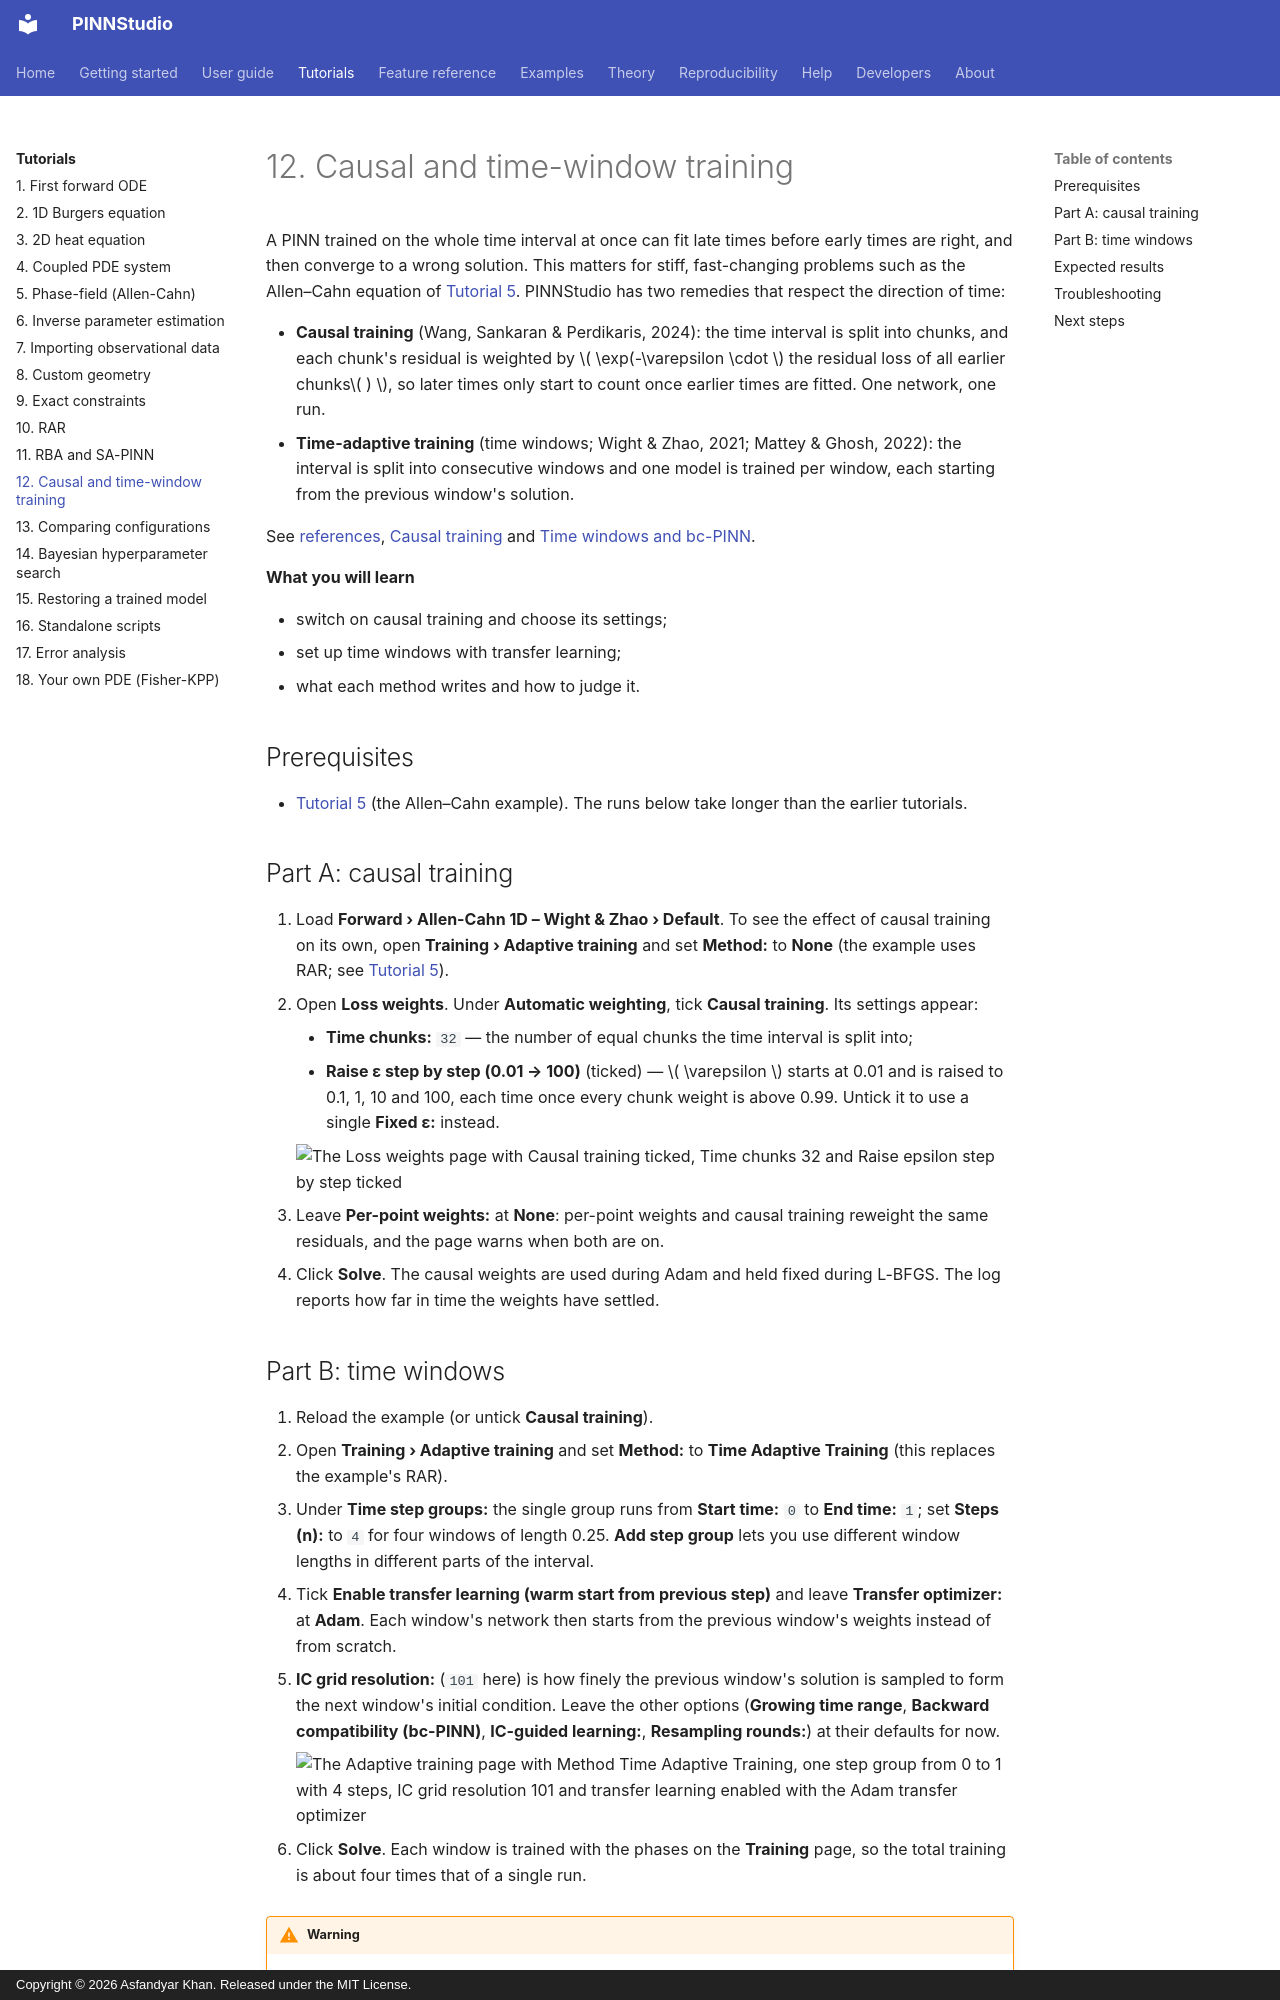

repository: AsfandyarKhan72/PINNStudio · page: tutorials/12-causal-windows/index.html · generator: mkdocs · copyright: Copyright © 2026 Asfandyar Khan. Released under the MIT License.

# 12. Causal and time-window training

A PINN trained on the whole time interval at once can fit late times before early times are right, and then
converge to a wrong solution. This matters for stiff, fast-changing problems such as the Allen–Cahn equation of
[Tutorial 5](05-phase-field.md). PINNStudio has two remedies that respect the direction of time:

- **Causal training** (Wang, Sankaran & Perdikaris, 2024): the time interval is split into chunks, and each chunk's
  residual is weighted by \( \exp(-\varepsilon \cdot \) the residual loss of all earlier chunks\( ) \), so later
  times only start to count once earlier times are fitted. One network, one run.
- **Time-adaptive training** (time windows; Wight & Zhao, 2021; Mattey & Ghosh, 2022): the interval is split into
  consecutive windows and one model is trained per window, each starting from the previous window's solution.

See [references](../about/references.md), [Causal training](../reference/causal.md) and
[Time windows and bc-PINN](../reference/time-windows.md).

**What you will learn**

- switch on causal training and choose its settings;
- set up time windows with transfer learning;
- what each method writes and how to judge it.

## Prerequisites

- [Tutorial 5](05-phase-field.md) (the Allen–Cahn example). The runs below take longer than the earlier tutorials.

## Part A: causal training

1. Load **Forward › Allen-Cahn 1D – Wight & Zhao › Default**. To see the effect of causal training on its own, open
   **Training › Adaptive training** and set **Method:** to **None** (the example uses RAR; see [Tutorial 5](05-phase-field.md)).
2. Open **Loss weights**. Under **Automatic weighting**, tick **Causal training**. Its settings appear:
    - **Time chunks:** `32` — the number of equal chunks the time interval is split into;
    - **Raise ε step by step (0.01 → 100)** (ticked) — \( \varepsilon \) starts at 0.01 and is raised to 0.1, 1, 10 and
      100, each time once every chunk weight is above 0.99. Untick it to use a single **Fixed ε:** instead.

    ![The Loss weights page with Causal training ticked, Time chunks 32 and Raise epsilon step by step ticked](../assets/screenshots/tut12_causal.png){ .screenshot loading=lazy }

3. Leave **Per-point weights:** at **None**: per-point weights and causal training reweight the same residuals, and
   the page warns when both are on.
4. Click **Solve**. The causal weights are used during Adam and held fixed during L-BFGS. The log reports how far in
   time the weights have settled.
